Labelled photos from "data2", an image-classification folder in ikathuria/GestureRecognition. The possible labels are: down gesture, eight hand gesture, five hand gesture, four hand gesture, left gesture, nine hand gesture, off gesture, one hand gesture, right gesture, seven hand gesture, six hand gesture, three hand gesture, two hand gesture, zero hand gesture.

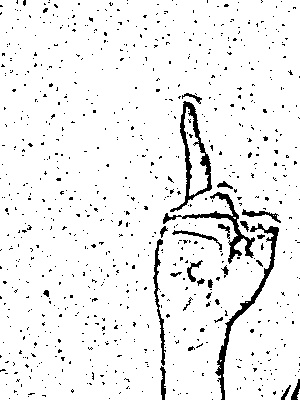
Label: one hand gesture

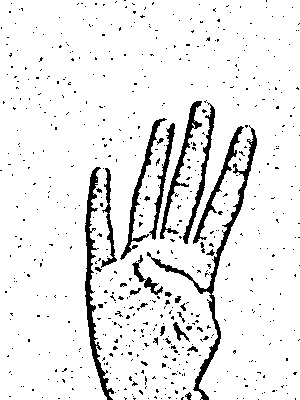
Label: four hand gesture

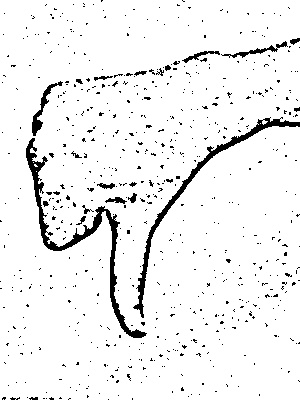
Label: down gesture

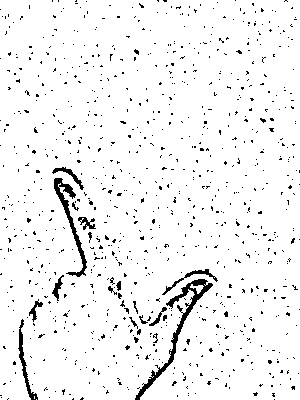
Label: eight hand gesture

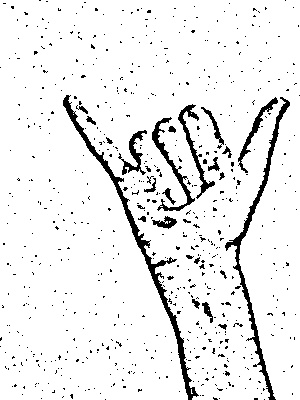
Label: six hand gesture

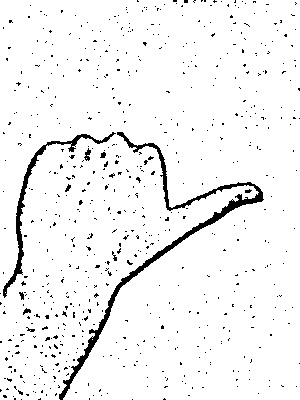
Label: right gesture
